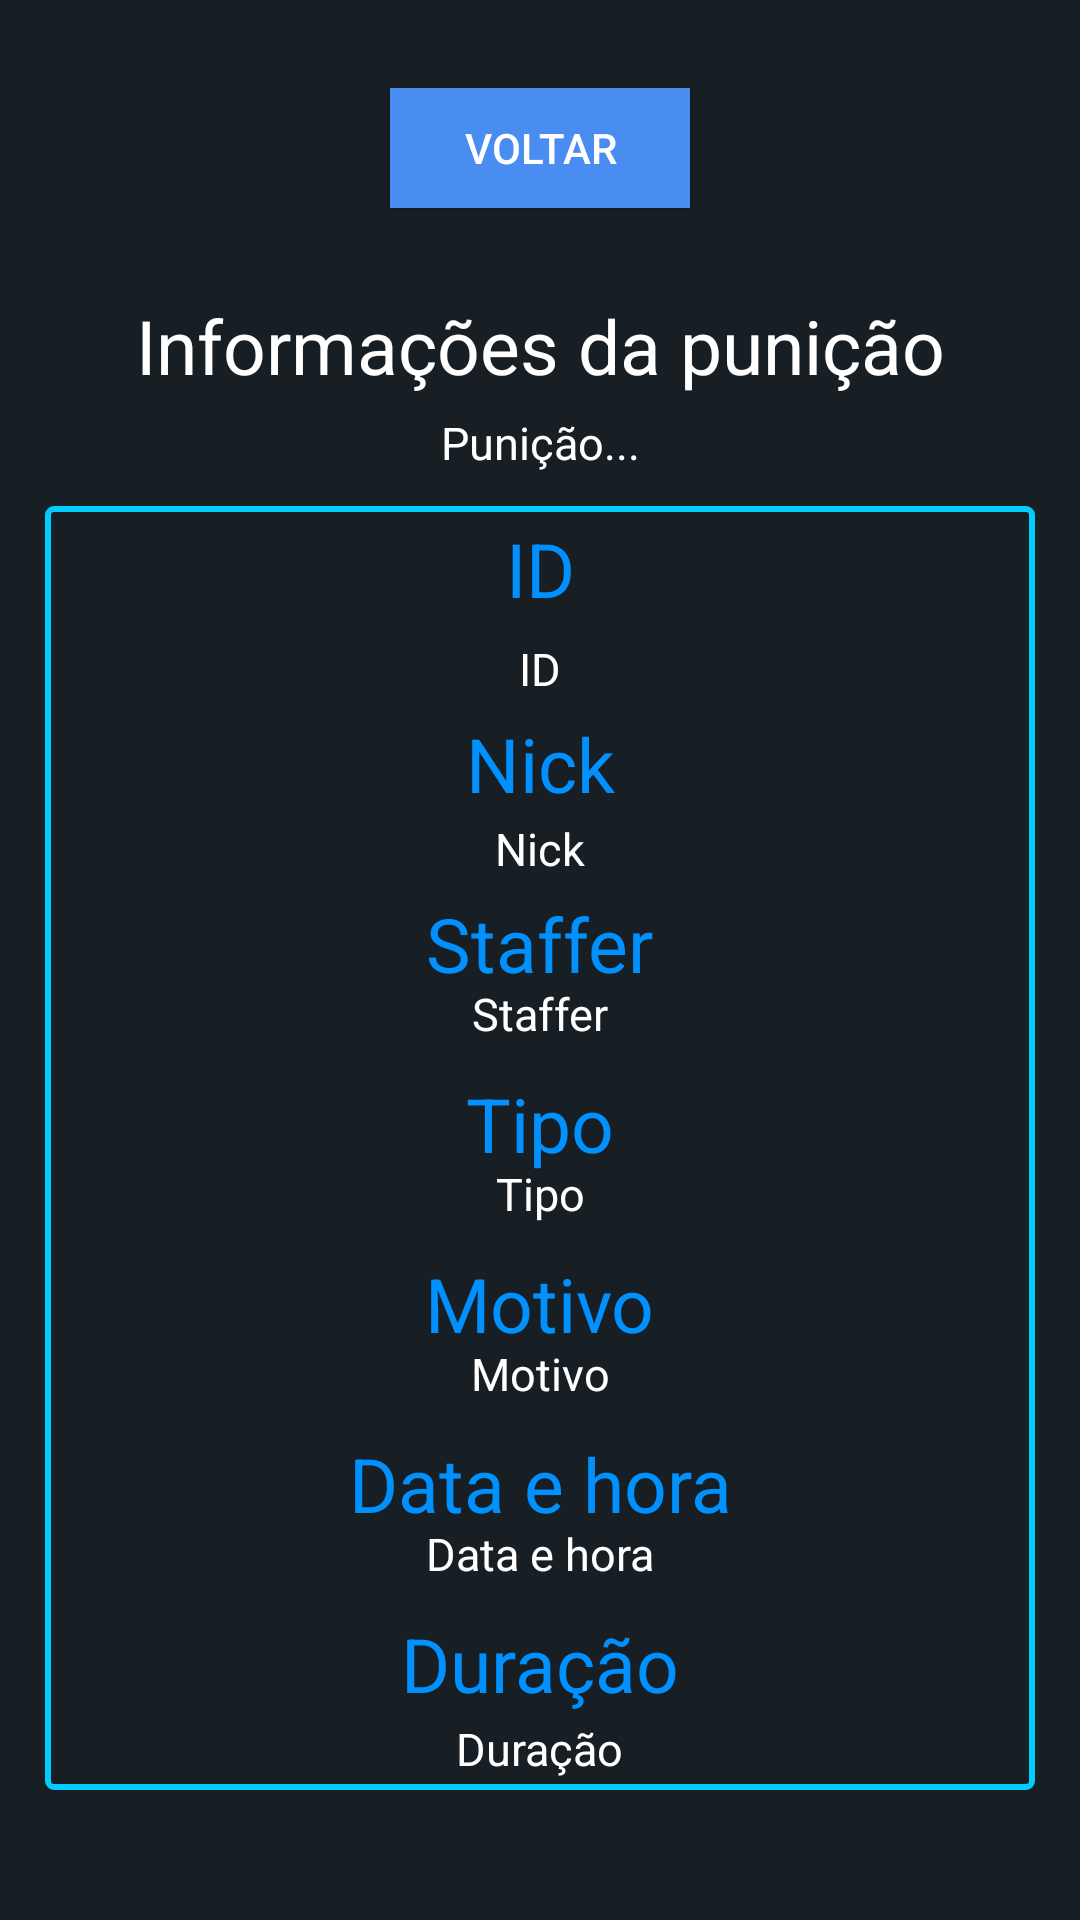

Write the Android layout XML for this screen, with the resource values it uses.
<!-- AndroidManifest.xml: application theme AppTheme -->
<!-- res/layout/activity_punishmentinfo.xml -->
<?xml version="1.0" encoding="utf-8"?>
<androidx.constraintlayout.widget.ConstraintLayout xmlns:android="http://schemas.android.com/apk/res/android"
    xmlns:app="http://schemas.android.com/apk/res-auto"
    xmlns:tools="http://schemas.android.com/tools"
    android:layout_width="match_parent"
    android:layout_height="match_parent"
    android:background="#171F24"
    tools:context=".view.punish.PunishmentInfoActivity">

    <TextView
        android:id="@+id/punishmentInfoo"
        android:layout_width="wrap_content"
        android:layout_height="wrap_content"
        android:layout_marginBottom="410dp"
        android:text="Informações da punição"
        android:textSize="25dp"
        android:textColor="#FFFFFFFF"
        app:layout_constraintBottom_toBottomOf="parent"
        app:layout_constraintEnd_toEndOf="parent"
        app:layout_constraintStart_toStartOf="parent"
        app:layout_constraintTop_toTopOf="parent" />

    <androidx.constraintlayout.widget.ConstraintLayout
        android:id="@+id/constraintLayout"
        android:layout_width="330dp"
        android:layout_height="440dp"
        android:layout_marginTop="175dp"
        android:layout_marginBottom="50dp"
        android:background="@drawable/button_style"
        app:layout_constraintBottom_toBottomOf="parent"
        app:layout_constraintEnd_toEndOf="parent"
        app:layout_constraintStart_toStartOf="parent"
        app:layout_constraintTop_toTopOf="parent">

        <TextView
            android:id="@+id/nickInfo"
            android:layout_width="wrap_content"
            android:layout_height="wrap_content"
            android:layout_marginTop="110dp"
            android:text="Nick"
            android:textColor="#FFFFFF"
            android:textSize="15dp"
            app:layout_constraintTop_toTopOf="parent"
            app:layout_constraintEnd_toEndOf="@+id/constraintLayout"
            app:layout_constraintStart_toStartOf="@+id/constraintLayout" />

        <TextView
            android:id="@+id/stafferInfo"
            android:layout_width="wrap_content"
            android:layout_height="wrap_content"
            android:layout_marginTop="165dp"
            android:text="Staffer"
            android:textColor="#FFFFFF"
            android:textSize="15dp"
            app:layout_constraintTop_toTopOf="parent"
            app:layout_constraintEnd_toEndOf="parent"
            app:layout_constraintStart_toStartOf="parent" />

        <TextView
            android:id="@+id/typeInfo"
            android:layout_width="wrap_content"
            android:layout_height="wrap_content"
            android:layout_marginTop="225dp"
            android:text="Tipo"
            android:textColor="#FFFFFF"
            android:textSize="15dp"
            app:layout_constraintTop_toTopOf="parent"
            app:layout_constraintEnd_toEndOf="parent"
            app:layout_constraintStart_toStartOf="parent" />

        <TextView
            android:id="@+id/reasonInfo"
            android:layout_width="wrap_content"
            android:layout_height="wrap_content"
            android:layout_marginTop="285dp"
            android:text="Motivo"
            android:textColor="#FFFFFF"
            android:textSize="15dp"
            app:layout_constraintTop_toTopOf="parent"
            app:layout_constraintEnd_toEndOf="parent"
            app:layout_constraintStart_toStartOf="parent" />


        <TextView
            android:id="@+id/dateInfo"
            android:layout_width="wrap_content"
            android:layout_height="wrap_content"
            android:layout_marginTop="345dp"
            android:text="Data e hora"
            android:textColor="#FFFFFF"
            android:textSize="15dp"
            app:layout_constraintTop_toTopOf="parent"
            app:layout_constraintEnd_toEndOf="parent"
            app:layout_constraintStart_toStartOf="parent" />

        <TextView
            android:id="@+id/timeInfo"
            android:layout_width="wrap_content"
            android:layout_height="wrap_content"
            android:layout_marginTop="410dp"
            android:text="Duração"
            android:textColor="#FFFFFF"
            android:textSize="15dp"
            app:layout_constraintTop_toTopOf="parent"
            app:layout_constraintEnd_toEndOf="parent"
            app:layout_constraintStart_toStartOf="parent" />

        <TextView
            android:id="@+id/idInfo"
            android:layout_width="wrap_content"
            android:layout_height="wrap_content"
            android:layout_marginTop="50dp"
            android:text="ID"
            android:textColor="#FFFFFF"
            android:textSize="15dp"
            app:layout_constraintEnd_toEndOf="parent"
            app:layout_constraintStart_toStartOf="parent"
            app:layout_constraintTop_toTopOf="parent" />

        <TextView
            android:id="@+id/idText"
            android:layout_width="wrap_content"
            android:layout_height="wrap_content"
            android:layout_marginTop="10dp"
            android:text="ID"
            android:textColor="#0091FF"
            android:textSize="25dp"
            app:layout_constraintEnd_toEndOf="parent"
            app:layout_constraintStart_toStartOf="parent"
            app:layout_constraintTop_toTopOf="parent" />

        <TextView
            android:id="@+id/nickText"
            android:layout_width="wrap_content"
            android:layout_height="wrap_content"
            android:layout_marginTop="75dp"
            android:text="Nick"
            android:textColor="#0091FF"
            android:textSize="25dp"
            app:layout_constraintEnd_toEndOf="parent"
            app:layout_constraintStart_toStartOf="parent"
            app:layout_constraintTop_toTopOf="parent" />

        <TextView
            android:id="@+id/stafferText"
            android:layout_width="wrap_content"
            android:layout_height="wrap_content"
            android:layout_marginTop="135dp"
            android:text="Staffer"
            android:textColor="#0091FF"
            android:textSize="25dp"
            app:layout_constraintEnd_toEndOf="parent"
            app:layout_constraintStart_toStartOf="parent"
            app:layout_constraintTop_toTopOf="parent" />

        <TextView
            android:id="@+id/typeText"
            android:layout_width="wrap_content"
            android:layout_height="wrap_content"
            android:layout_marginTop="195dp"
            android:text="Tipo"
            android:textColor="#0091FF"
            android:textSize="25dp"
            app:layout_constraintEnd_toEndOf="parent"
            app:layout_constraintStart_toStartOf="parent"
            app:layout_constraintTop_toTopOf="parent" />

        <TextView
            android:id="@+id/reasonText"
            android:layout_width="wrap_content"
            android:layout_height="wrap_content"
            android:layout_marginTop="255dp"
            android:text="Motivo"
            android:textColor="#0091FF"
            android:textSize="25dp"
            app:layout_constraintEnd_toEndOf="parent"
            app:layout_constraintStart_toStartOf="parent"
            app:layout_constraintTop_toTopOf="parent" />

        <TextView
            android:id="@+id/dateText"
            android:layout_width="wrap_content"
            android:layout_height="wrap_content"
            android:layout_marginTop="315dp"
            android:text="Data e hora"
            android:textColor="#0091FF"
            android:textSize="25dp"
            app:layout_constraintEnd_toEndOf="parent"
            app:layout_constraintStart_toStartOf="parent"
            app:layout_constraintTop_toTopOf="parent" />

        <TextView
            android:id="@+id/timeText"
            android:layout_width="wrap_content"
            android:layout_height="wrap_content"
            android:layout_marginTop="375dp"
            android:text="Duração"
            android:textColor="#0091FF"
            android:textSize="25dp"
            app:layout_constraintEnd_toEndOf="parent"
            app:layout_constraintStart_toStartOf="parent"
            app:layout_constraintTop_toTopOf="parent" />

    </androidx.constraintlayout.widget.ConstraintLayout>

    <TextView
        android:id="@+id/isActiveInfo"
        android:layout_width="wrap_content"
        android:layout_height="wrap_content"
        android:text="Punição..."
        android:textColor="#FFFFFF"
        android:textSize="15dp"
        app:layout_constraintBottom_toTopOf="@+id/constraintLayout"
        app:layout_constraintEnd_toEndOf="parent"
        app:layout_constraintStart_toStartOf="parent"
        app:layout_constraintTop_toBottomOf="@+id/punishmentInfoo" />

    <Button
        android:id="@+id/exitButton"
        android:onClick="onClickInExit"
        android:layout_width="100dp"
        android:layout_height="40dp"
        android:text="Voltar"
        android:textColor="#FFFFFF"
        android:background="#498DF0"
        app:layout_constraintBottom_toTopOf="@+id/punishmentInfoo"
        app:layout_constraintEnd_toEndOf="parent"
        app:layout_constraintStart_toStartOf="parent"
        app:layout_constraintTop_toTopOf="parent" />

</androidx.constraintlayout.widget.ConstraintLayout>
<!-- resources referenced by this layout -->
<resources>
  <!-- drawable button_style (drawable) -->
  <?xml version="1.0" encoding="utf-8"?>
  <layer-list xmlns:android="http://schemas.android.com/apk/res/android">
      <item
          android:bottom="6dp"
          android:drawable="@drawable/ic_transparent_border"
          android:top="6dp" />
  </layer-list>
  <style name="AppTheme" parent="Theme.AppCompat.Light.NoActionBar">
          
          <item name="colorPrimary">@color/colorPrimary</item>
          <item name="colorPrimaryDark">@color/colorPrimaryDark</item>
          <item name="colorAccent">#0F7EFF</item>
      </style>
  <!-- drawable ic_transparent_border (drawable) -->
  <?xml version="1.0" encoding="utf-8"?>
  <selector xmlns:android="http://schemas.android.com/apk/res/android">
      <item>
          <shape android:shape="rectangle">
              
              <solid android:color="@android:color/transparent" />
              
              <stroke android:width="2dp" android:color="#00CCFF" />
  
              
              <corners android:radius="2dp" />
          </shape>
      </item>
  </selector>
  <color name="colorPrimary">#008577</color>
  <color name="colorPrimaryDark">#00574B</color>
</resources>
